5-way image classification set "data" from GitHub (nimrodshn/PiTex); label vocabulary: amphisorus, miliolids, orbiculus, pararotalia, textularia.

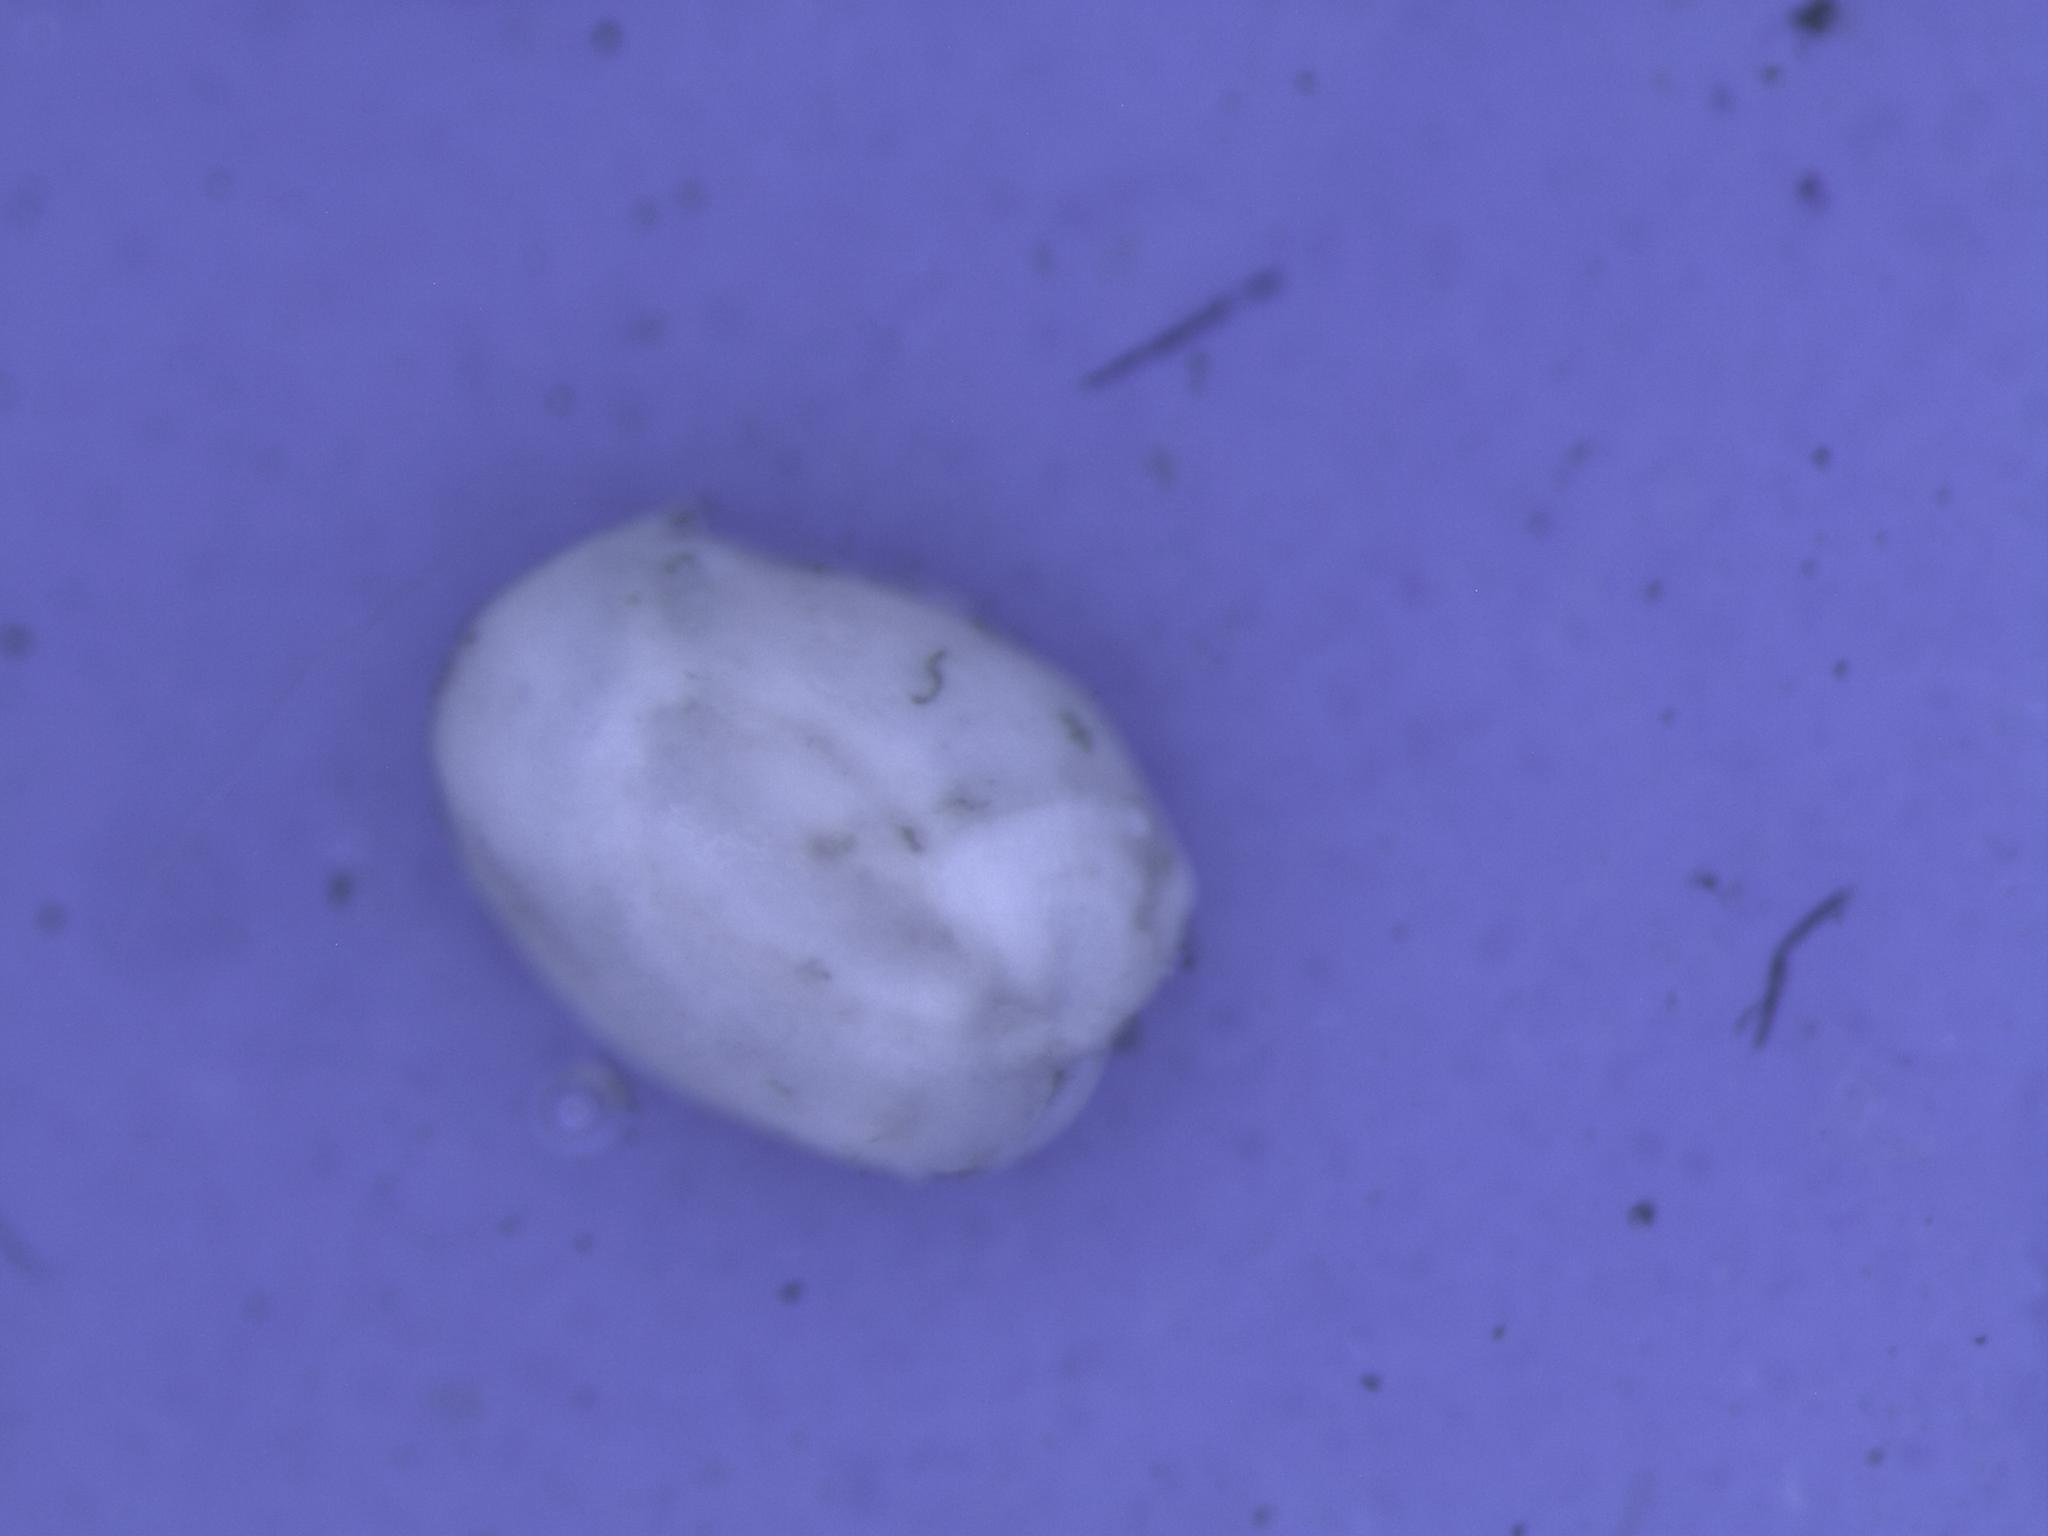
Label: miliolids

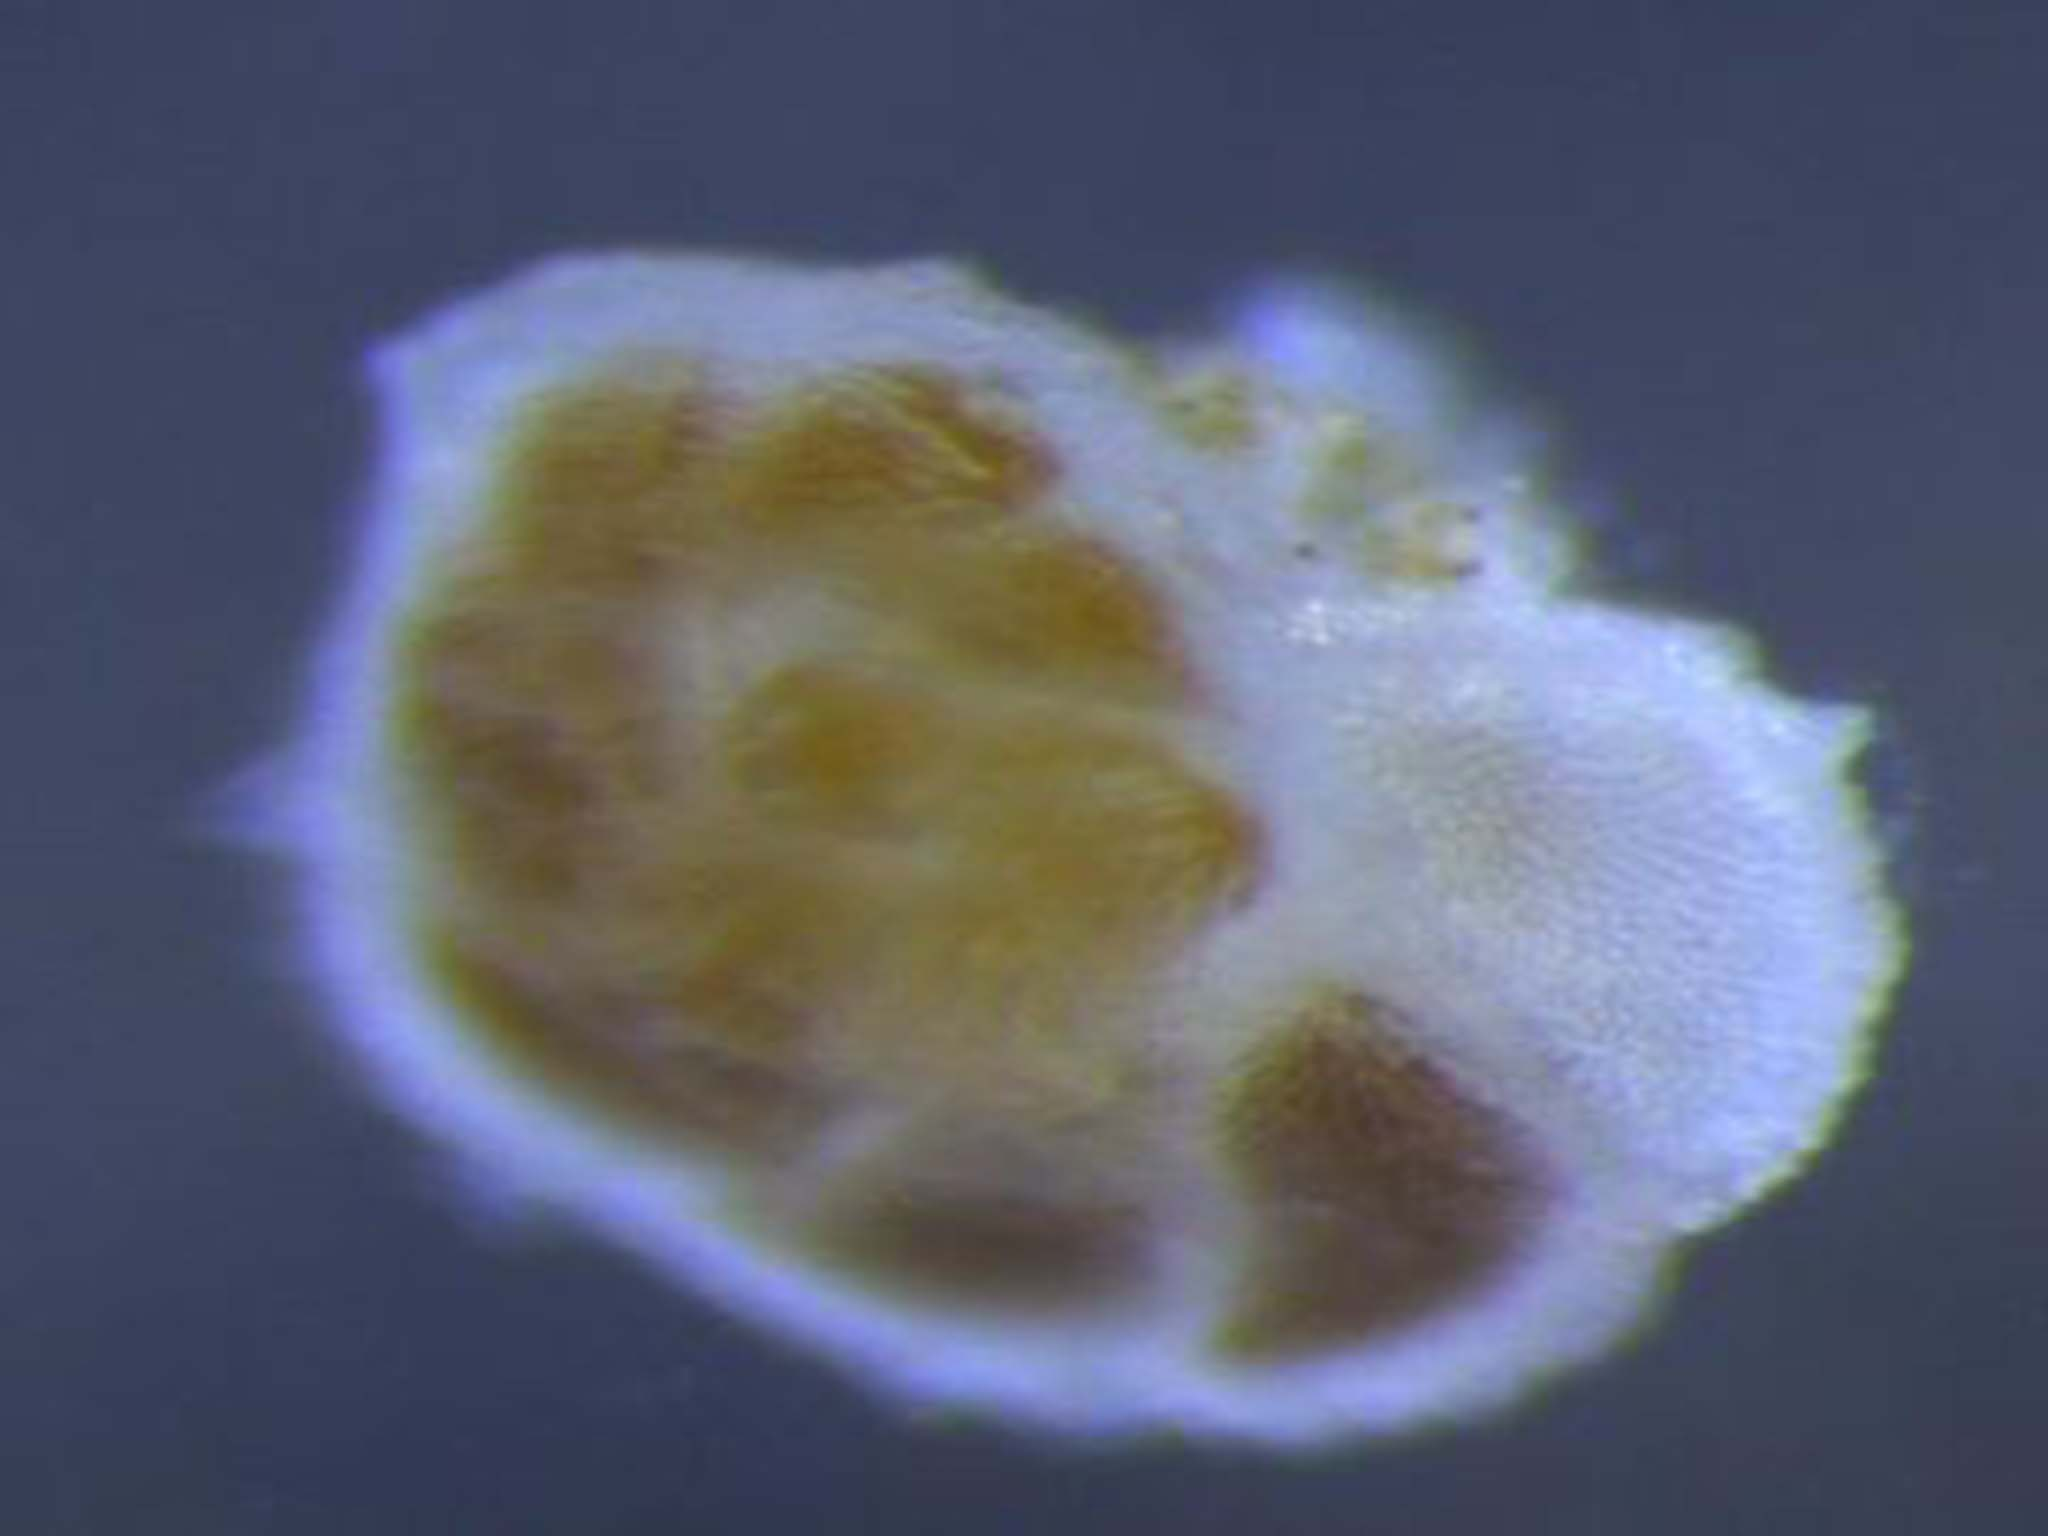
Label: pararotalia

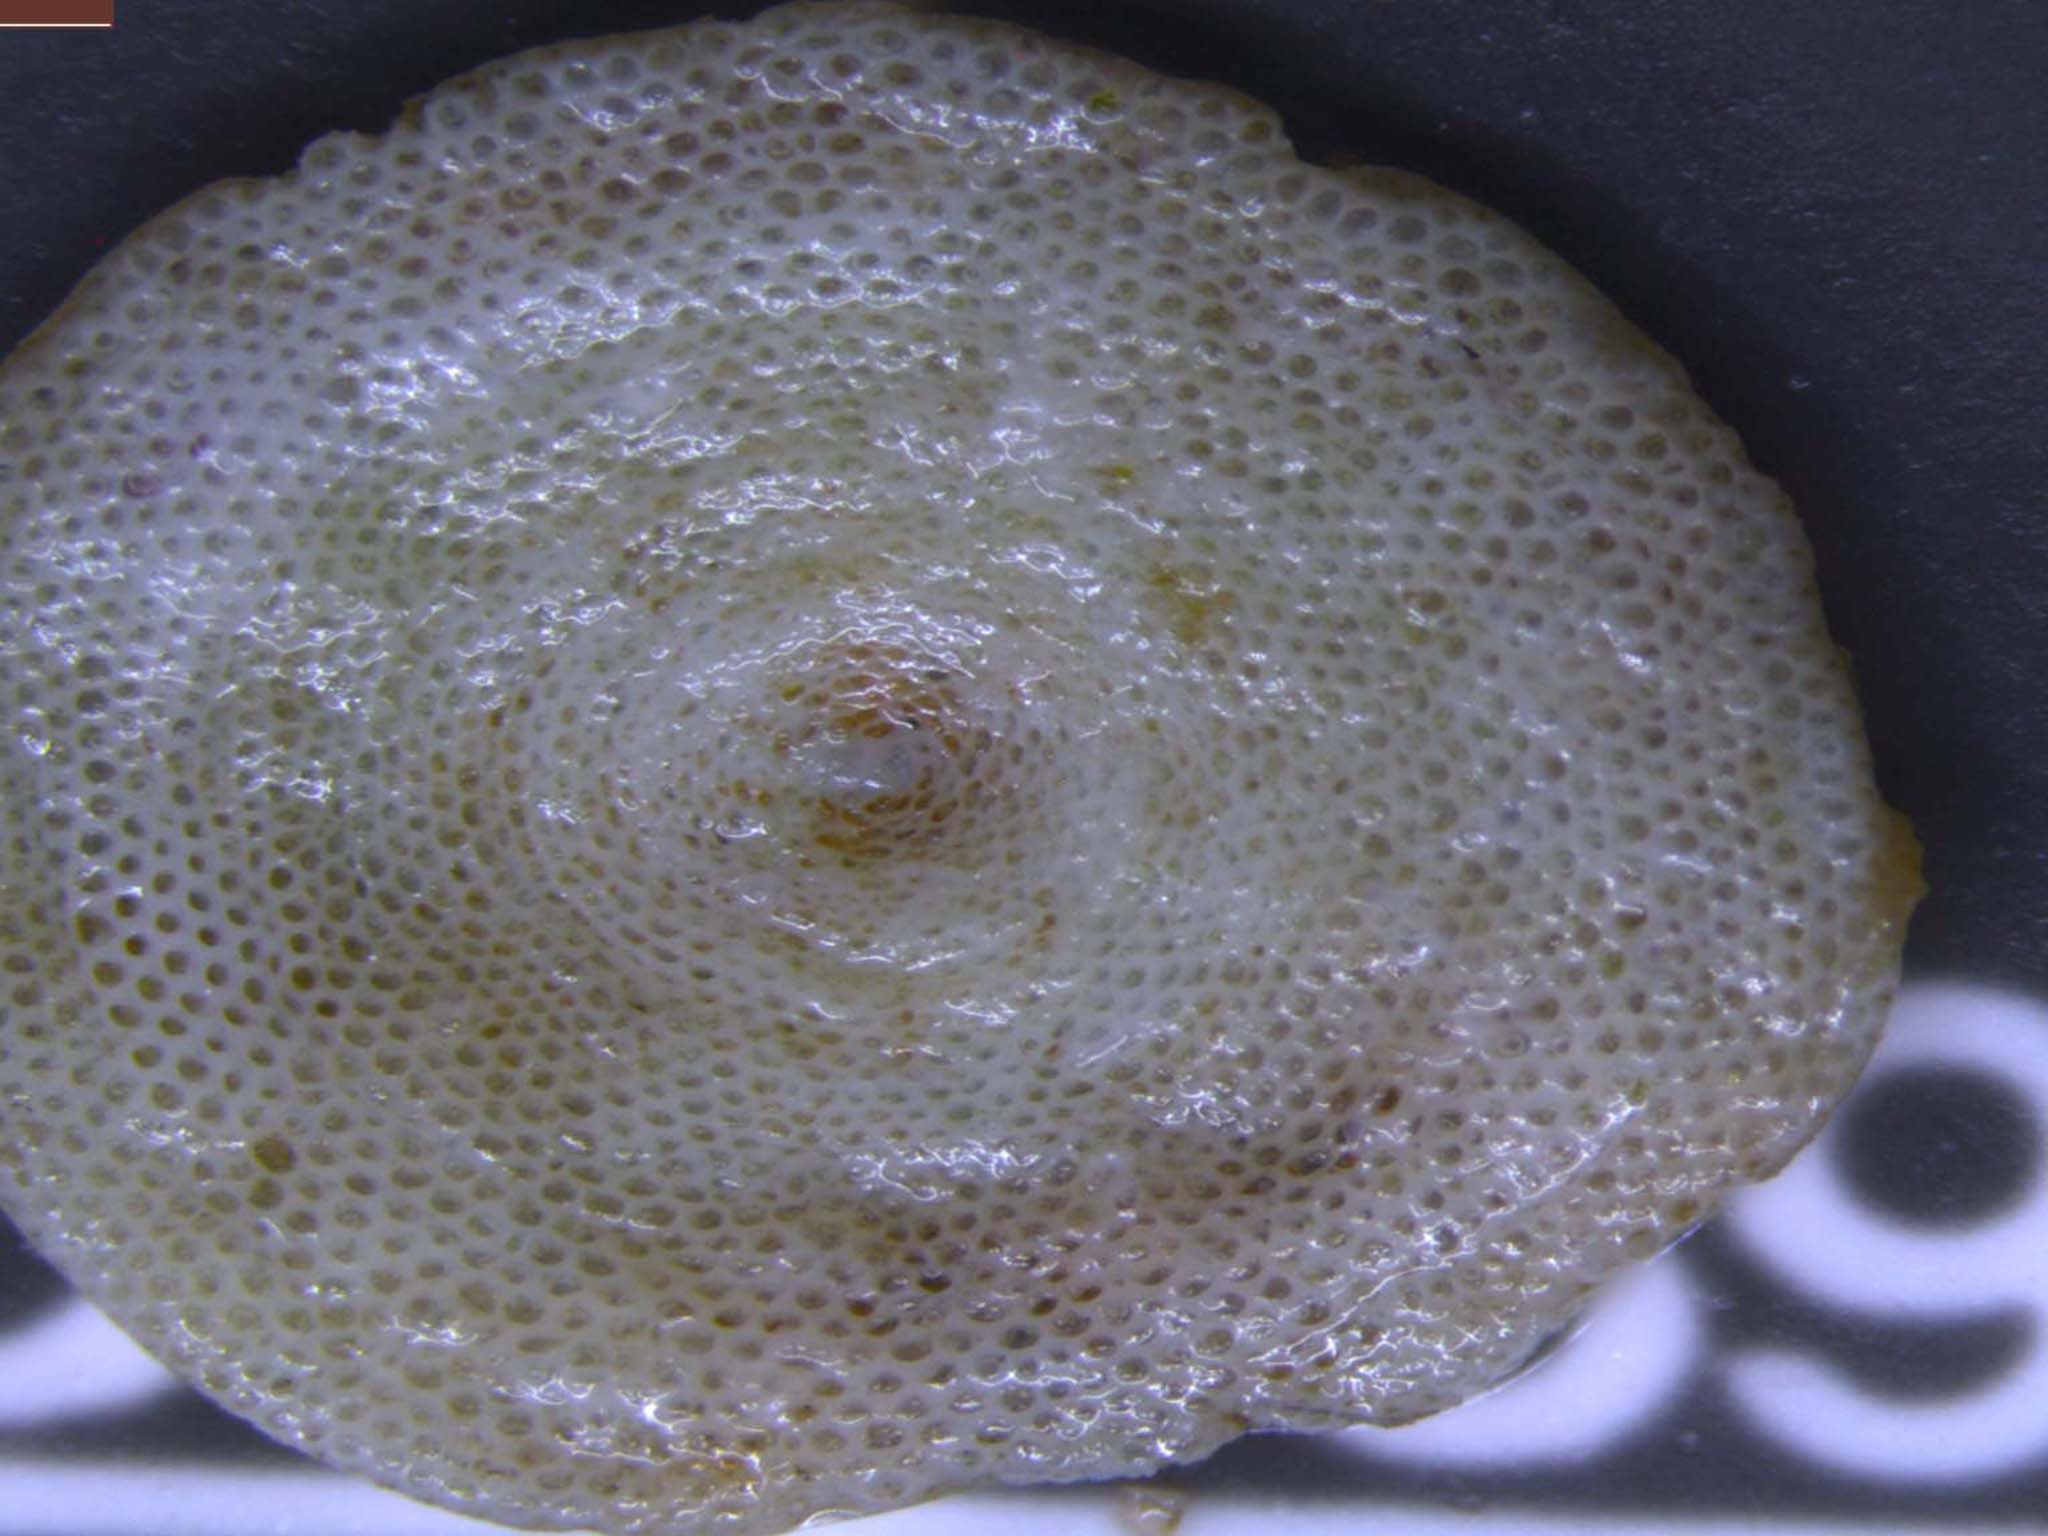
Label: amphisorus

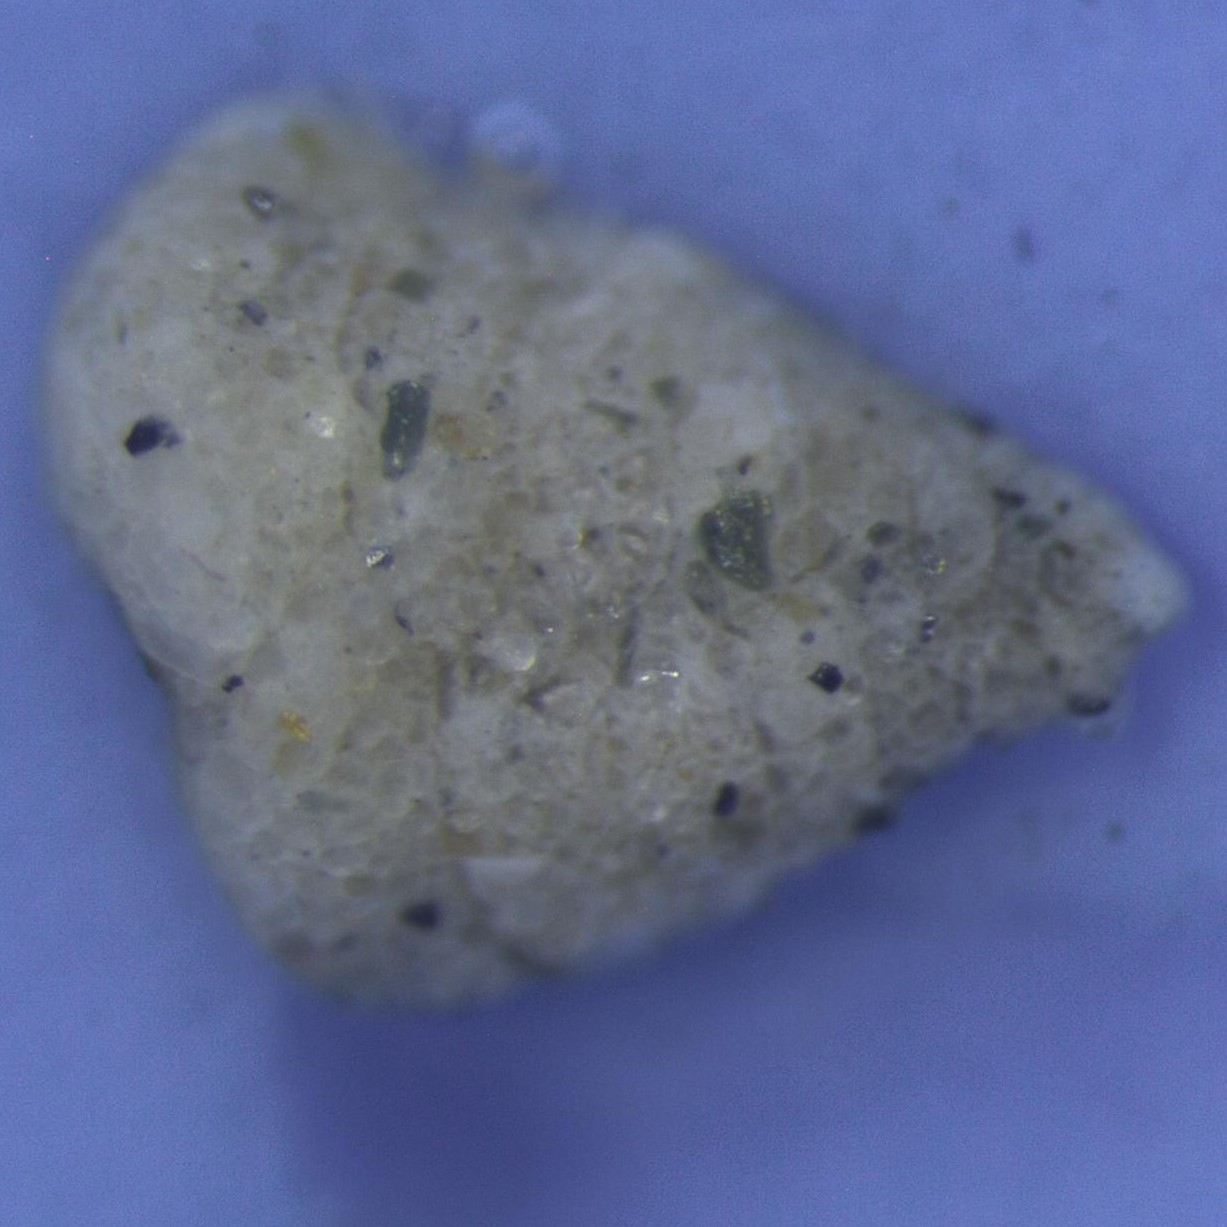
Label: textularia

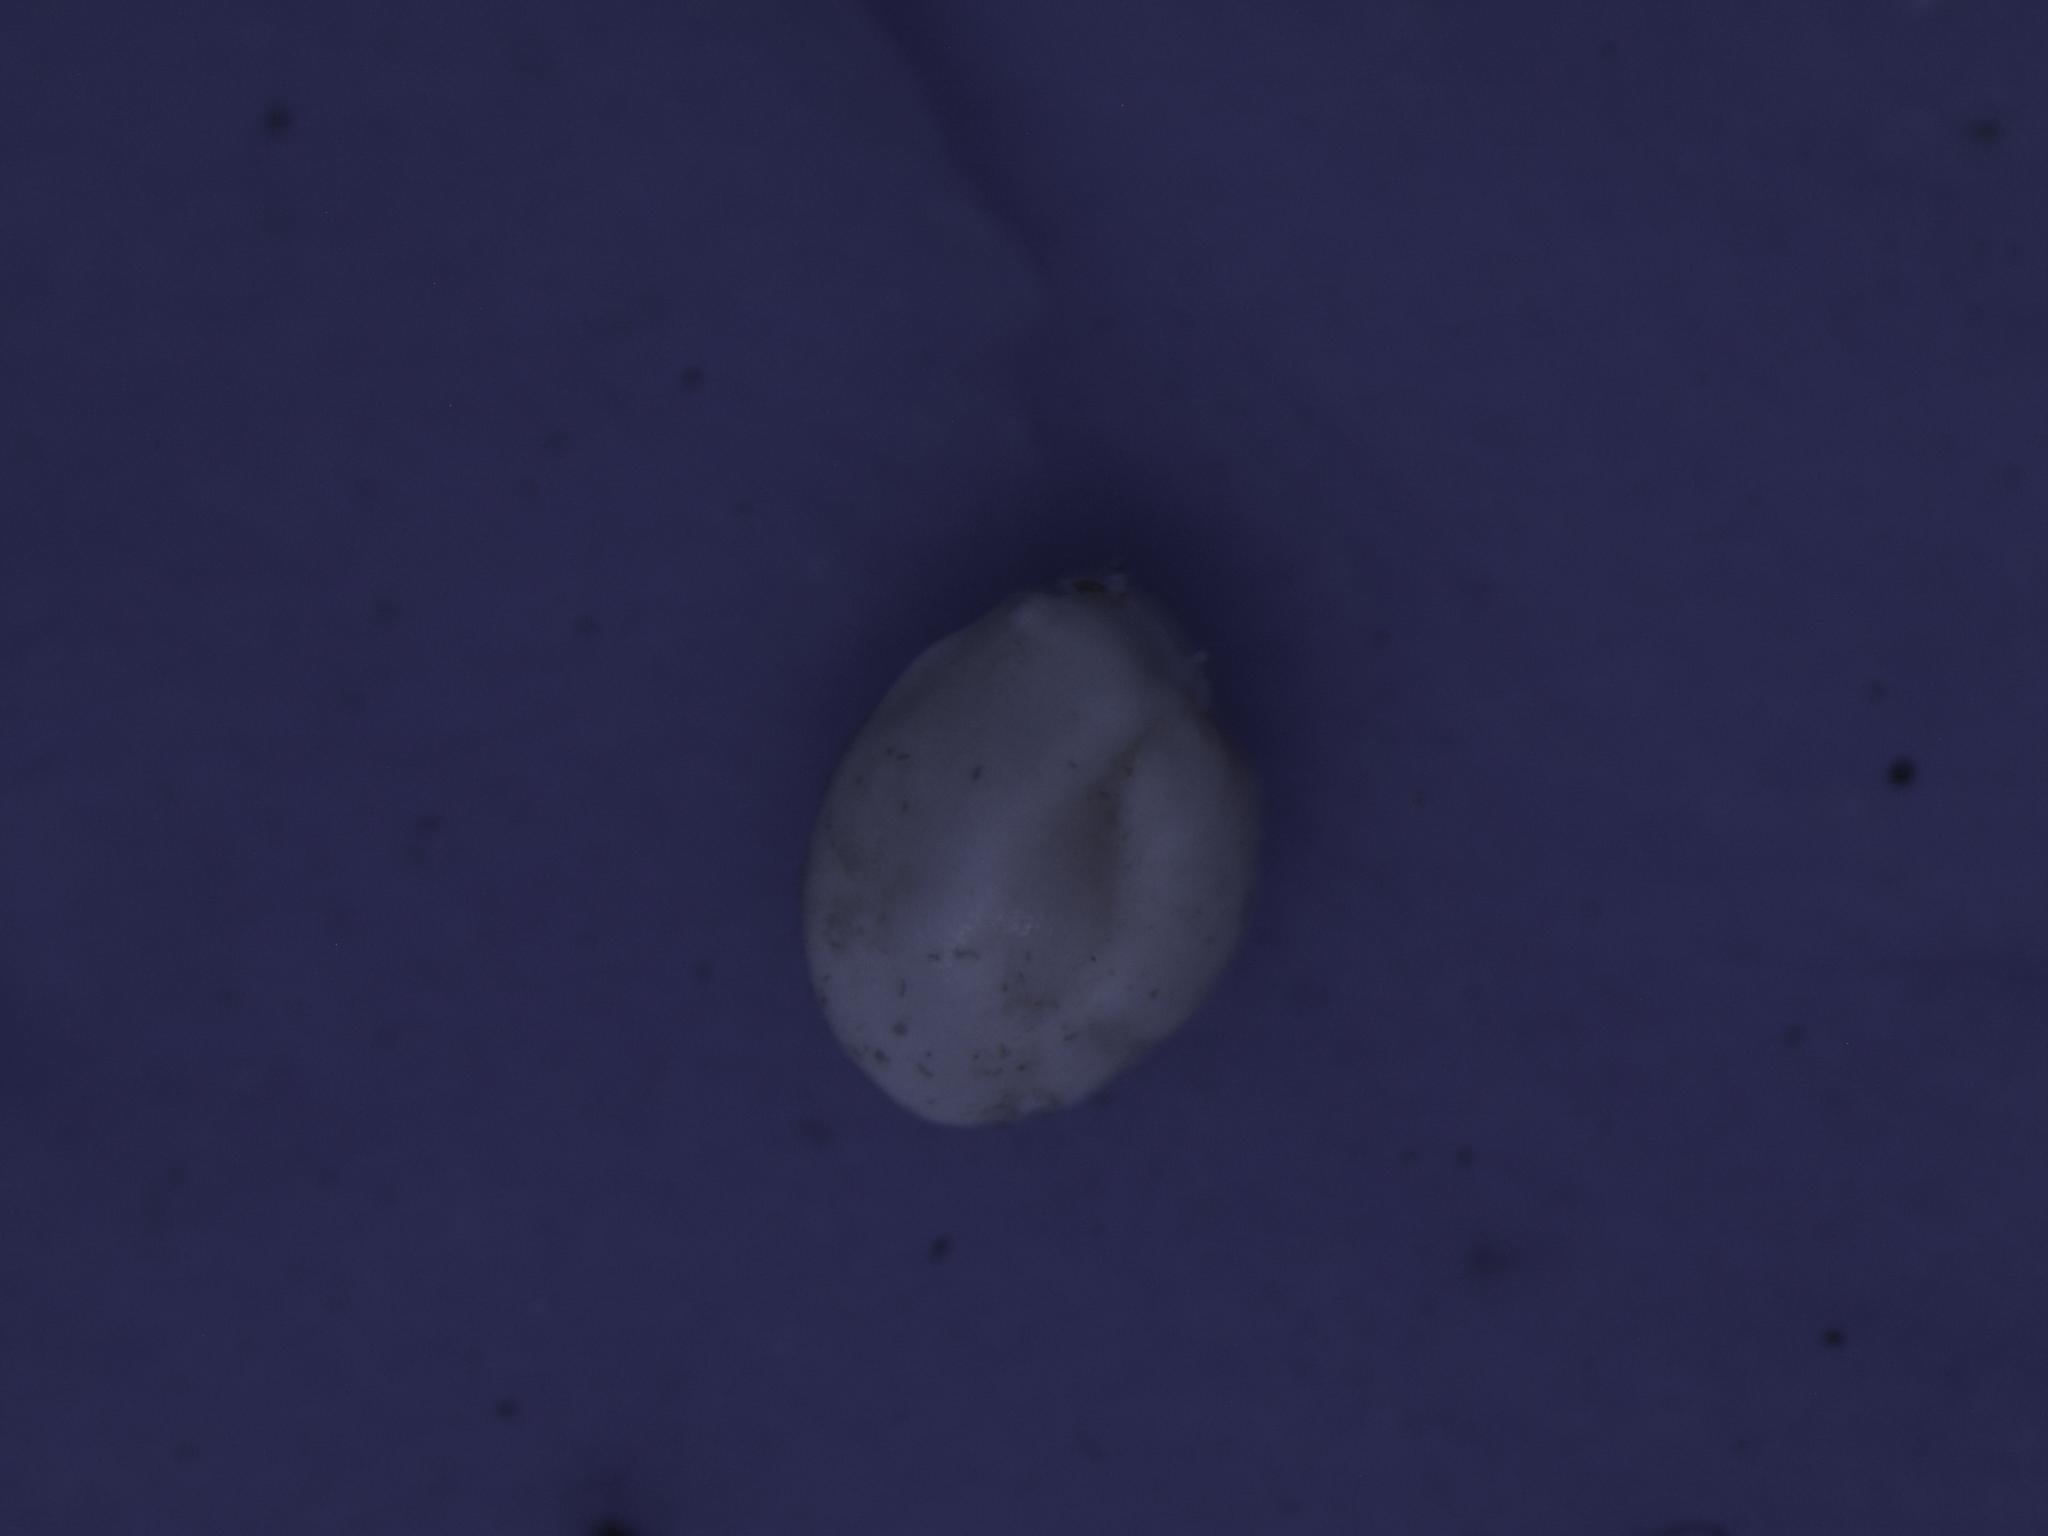
Label: miliolids

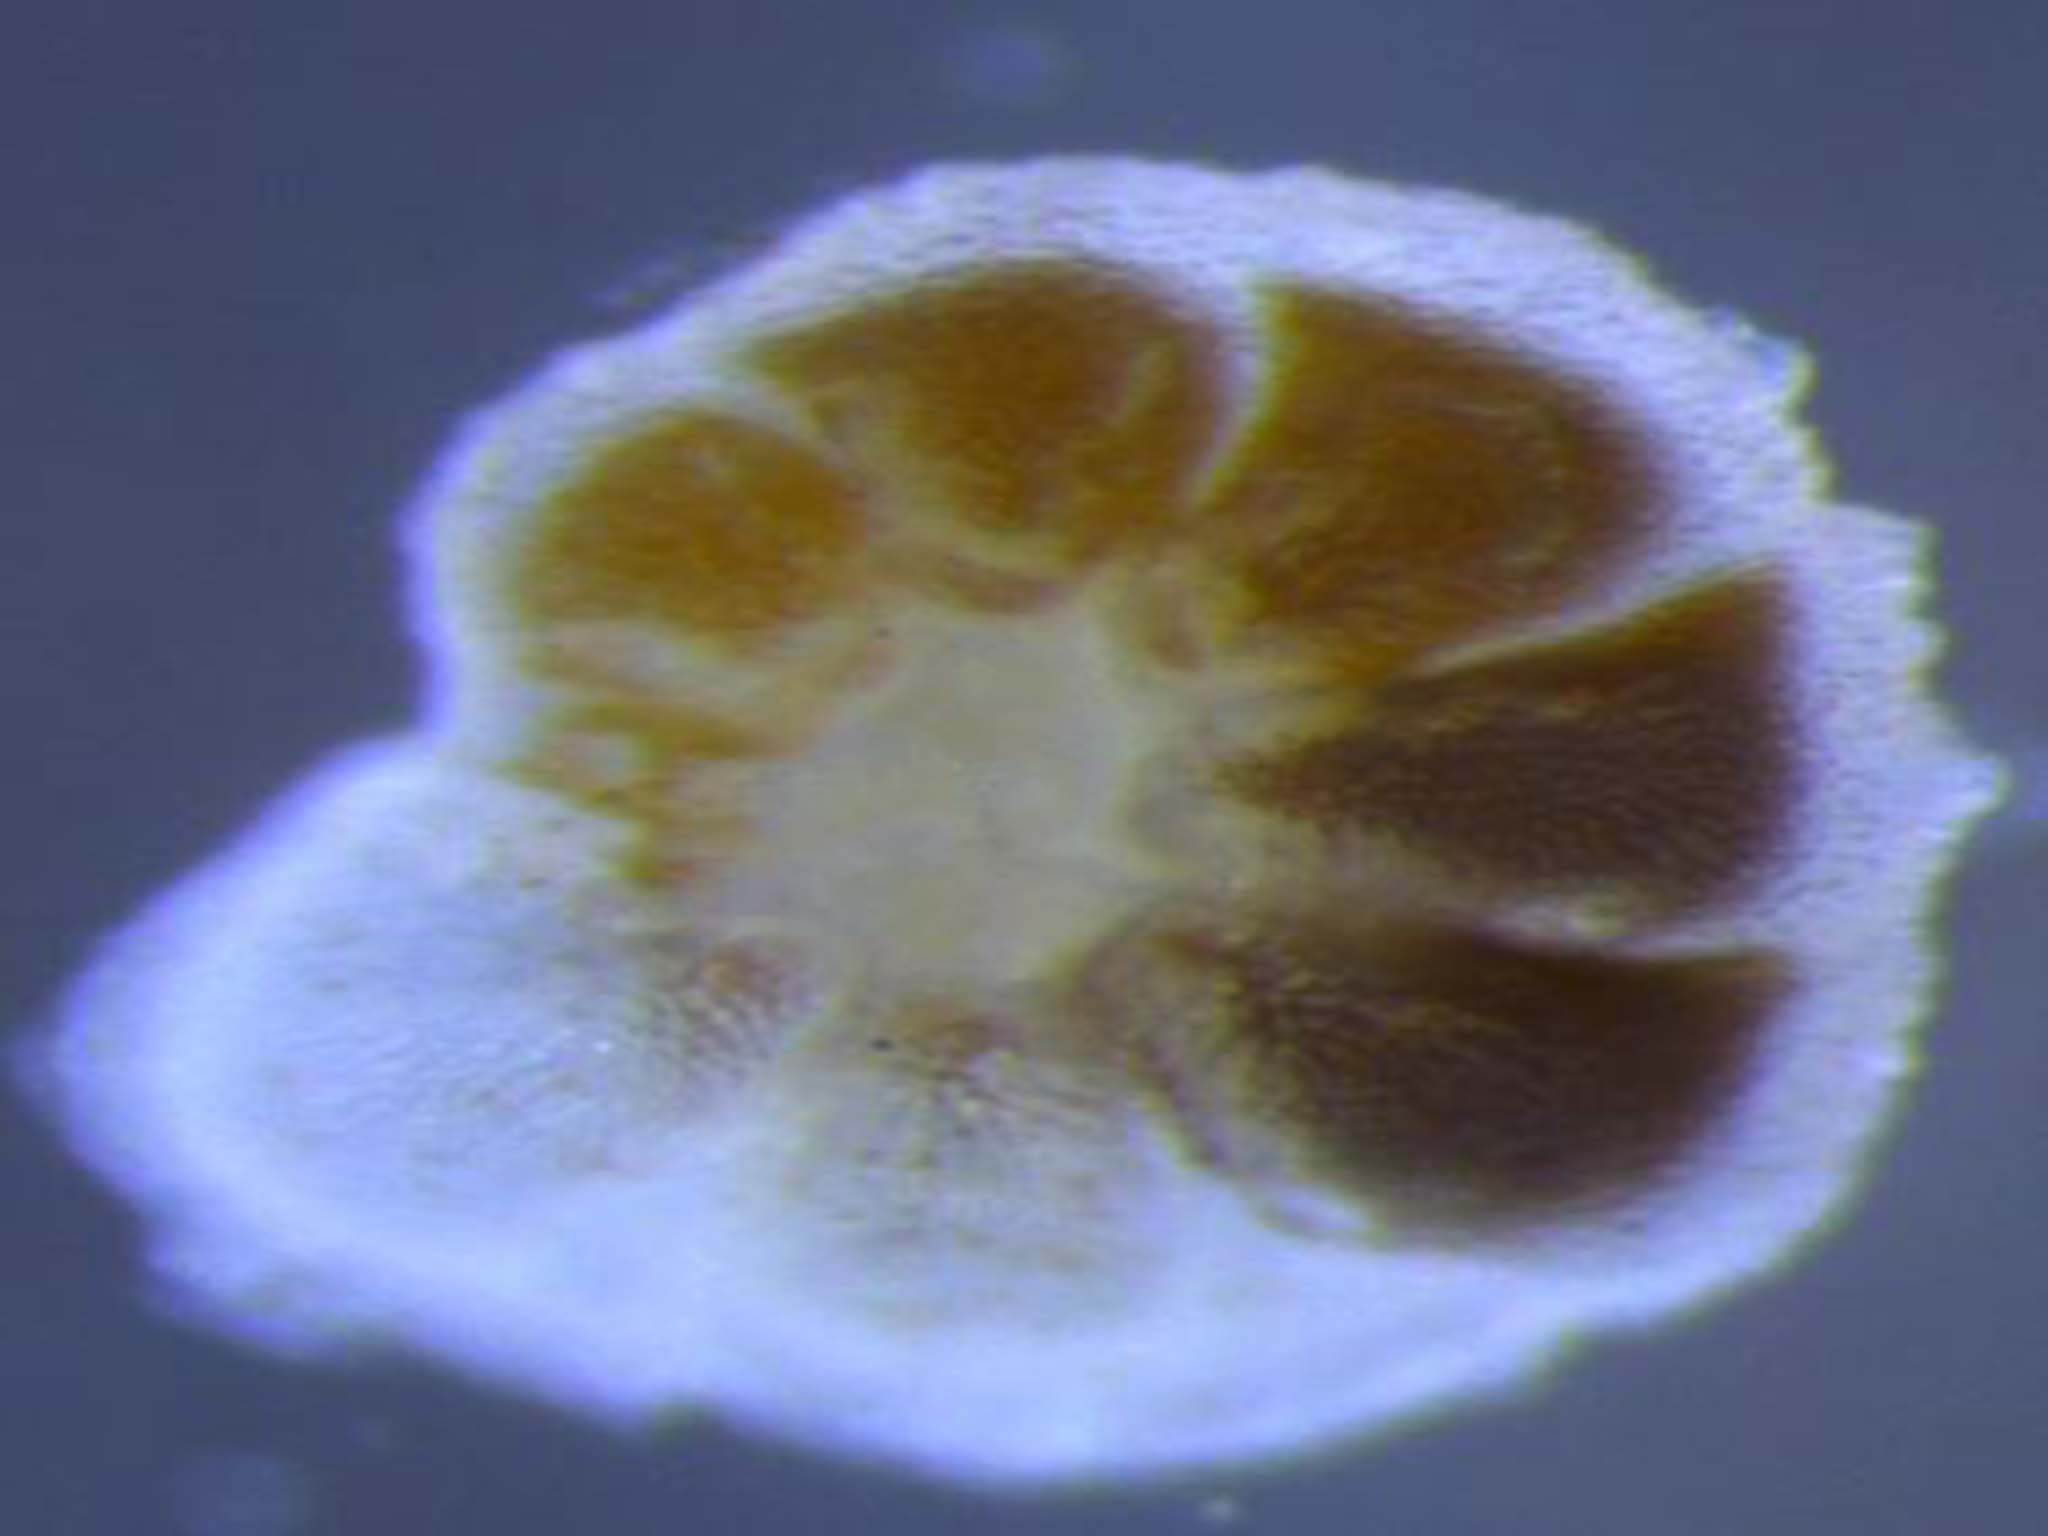
Label: pararotalia
